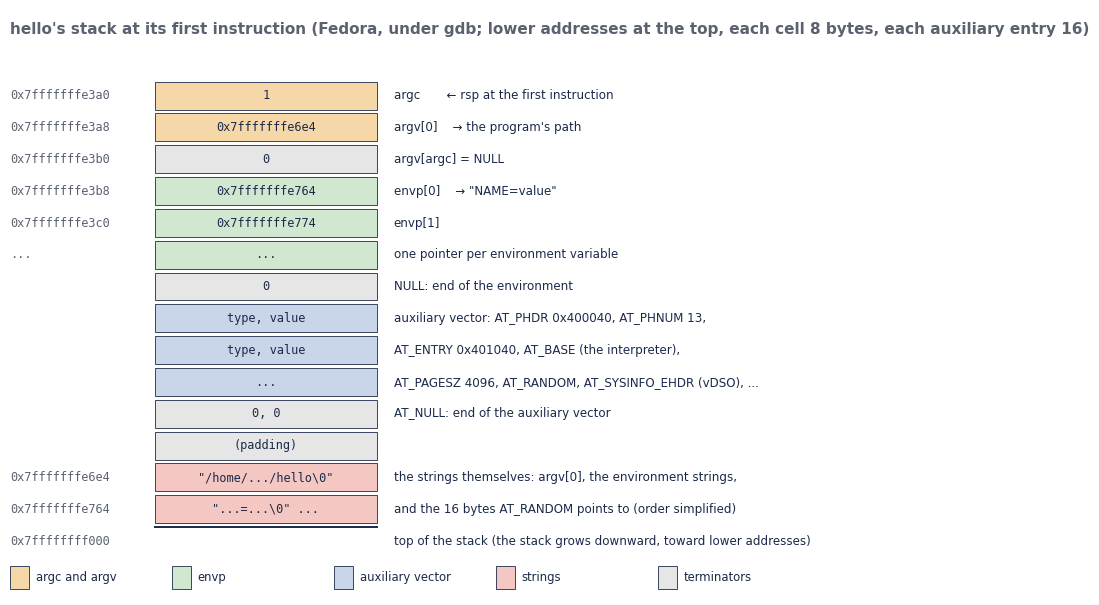

Write Python code to recreate this figure.
# Figure 03.07-1: hello's stack at its first instruction (Fedora, under gdb, so without address randomization)
import matplotlib
matplotlib.use("Agg")
import matplotlib.pyplot as plt
from matplotlib.patches import Rectangle, FancyArrowPatch
plt.rcParams["font.family"] = "DejaVu Sans"
INK="#1B2A4A"; GREY="#5A6270"
C_ARG="#F6D7A7"; C_ENV="#CFE8CF"; C_AUX="#C9D6EA"; C_NUL="#E6E6E6"; C_STR="#F4C7C3"
rows = [  # (address label, content, colour, note)
 ("0x7fffffffe3a0", "1", C_ARG, "argc       ← rsp at the first instruction"),
 ("0x7fffffffe3a8", "0x7fffffffe6e4", C_ARG, "argv[0]    → the program's path"),
 ("0x7fffffffe3b0", "0", C_NUL, "argv[argc] = NULL"),
 ("0x7fffffffe3b8", "0x7fffffffe764", C_ENV, "envp[0]    → \"NAME=value\""),
 ("0x7fffffffe3c0", "0x7fffffffe774", C_ENV, "envp[1]"),
 ("...", "...", C_ENV, "one pointer per environment variable"),
 ("", "0", C_NUL, "NULL: end of the environment"),
 ("", "type, value", C_AUX, "auxiliary vector: AT_PHDR 0x400040, AT_PHNUM 13,"),
 ("", "type, value", C_AUX, "AT_ENTRY 0x401040, AT_BASE (the interpreter),"),
 ("", "...", C_AUX, "AT_PAGESZ 4096, AT_RANDOM, AT_SYSINFO_EHDR (vDSO), ..."),
 ("", "0, 0", C_NUL, "AT_NULL: end of the auxiliary vector"),
 ("", "(padding)", C_NUL, ""),
 ("0x7fffffffe6e4", "\"/home/.../hello\\0\"", C_STR, "the strings themselves: argv[0], the environment strings,"),
 ("0x7fffffffe764", "\"...=...\\0\" ...", C_STR, "and the 16 bytes AT_RANDOM points to (order simplified)"),
 ("0x7ffffffff000", "", None, "top of the stack (the stack grows downward, toward lower addresses)"),
]
fig, ax = plt.subplots(figsize=(11.0, 7.6), dpi=200)
n = len(rows); H = 1.0
ax.set_xlim(0, 100); ax.set_ylim(-1.2, n*H + 2.2); ax.axis("off")
ax.text(0, n*H + 1.6, "hello's stack at its first instruction (Fedora, under gdb; lower addresses at the top, each cell 8 bytes, each auxiliary entry 16)",
        fontsize=11, weight="bold", color=GREY, va="center")
for i, (addr, content, col, note) in enumerate(rows):
    y = n*H - (i+1)*H
    ax.text(0, y + H/2, addr, fontsize=8.6, family="DejaVu Sans Mono", color=GREY, va="center")
    if col is not None:
        ax.add_patch(Rectangle((17, y+0.06), 26, H-0.12, facecolor=col, edgecolor=INK, lw=0.6))
        ax.text(30, y + H/2, content, fontsize=8.6, family="DejaVu Sans Mono", color=INK, va="center", ha="center")
    else:
        ax.plot([17, 43], [y+H-0.06, y+H-0.06], color=INK, lw=1.4)
    ax.text(45, y + H/2, note, fontsize=8.6, color=INK, va="center")
# brackets
def bracket(i0, i1, label):
    y0 = n*H - i0*H - 0.1; y1 = n*H - (i1+1)*H + 0.1
    ax.plot([15.5, 15, 15, 15.5], [y0, y0, y1, y1], color=GREY, lw=0.9)
    ax.text(14.5, (y0+y1)/2, label, fontsize=8, color=GREY, ha="right", va="center", rotation=90)
legend = [(C_ARG, "argc and argv"), (C_ENV, "envp"), (C_AUX, "auxiliary vector"), (C_STR, "strings"), (C_NUL, "terminators")]
x = 0
for col, lab in legend:
    ax.add_patch(Rectangle((x, -1.0), 2.2, 0.7, facecolor=col, edgecolor=INK, lw=0.6))
    ax.text(x+3, -0.65, lab, fontsize=8.4, va="center", color=INK)
    x += 19
plt.savefig("fig_stack.png", bbox_inches="tight", facecolor="white")
